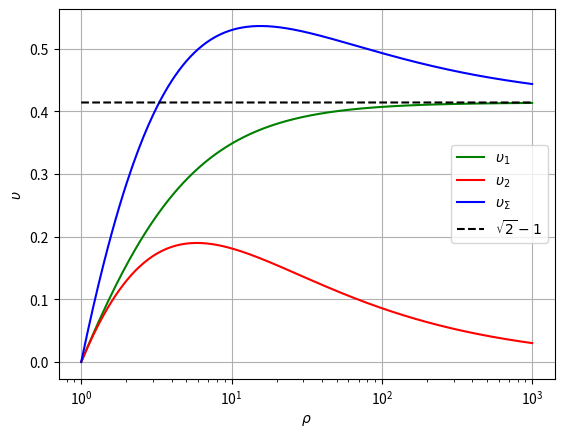

Write the Python code that produced this figure.
import math as m
import numpy as np
import matplotlib.pyplot as plt

def upsilon1(rho):
    return np.sqrt(2*rho/(1 + rho)) - 1
def upsilon2(rho):
    return np.sqrt(1/rho) - 1/rho*np.sqrt(2*rho/(1 + rho))
def upsilon(rho):
    return upsilon1(rho) + upsilon2(rho)
def asympf(rho):
    return np.sqrt(2) - 1
    
rhos = np.arange(1.0, 1000, 0.1)
u1s = np.array([upsilon1(rho) for rho in rhos])
u2s = np.array([upsilon2(rho) for rho in rhos])
usums = np.array([upsilon(rho) for rho in rhos])
asymp = np.array([asympf(rho) for rho in rhos])
fig, ax = plt.subplots()
ax.plot(rhos, u1s, color = 'green', label = r"$\upsilon_1$")
ax.plot(rhos, u2s, color = 'red', label = r'$\upsilon_2$')
ax.plot(rhos, usums, color = 'blue', label= r'$\upsilon_\Sigma$')
ax.plot(rhos, asymp, color = 'black', linestyle = '--', label= r'$\sqrt{2} - 1$')
ax.legend()
plt.xscale("log")
ax.set(xlabel= r'$\rho$', ylabel=r'$\upsilon$', title='')
ax.grid()

fig.savefig("homann.png")
plt.show()
